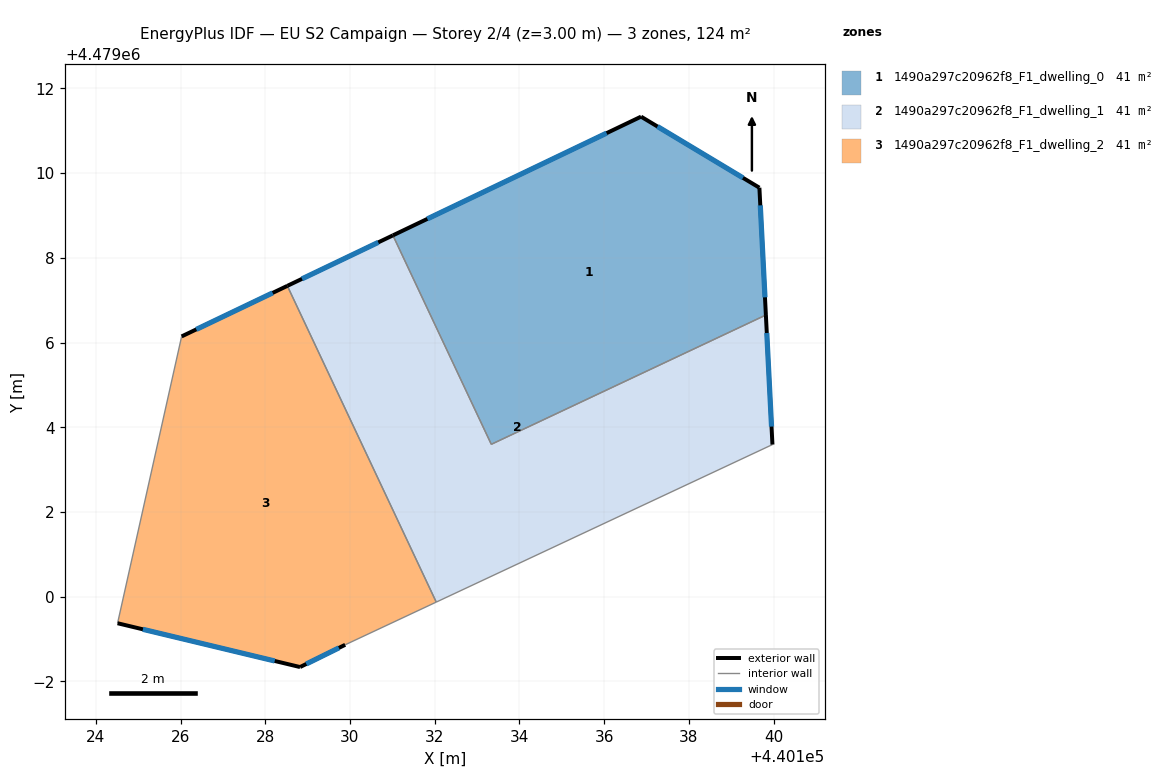
=== STOREY PLAN SPEC (per zone: floor XY polygon, exterior-wall plan segments, windows/doors) ===
zone 1: 1490a297c20962f8_F1_dwelling_0  (41.4 m²)
  floor: (440139.66, 4479009.65) (440139.82, 4479006.65) (440133.33, 4479003.60) (440131.01, 4479008.53) (440136.87, 4479011.33)
  exterior wall: (440139.82, 4479006.65) – (440139.66, 4479009.65)  [3.0 m]
    window: (440139.79, 4479007.07) – (440139.68, 4479009.24)  [4.7 m²]
  exterior wall: (440136.87, 4479011.33) – (440131.01, 4479008.53)  [6.5 m]
    window: (440136.06, 4479010.94) – (440131.83, 4479008.92)  [10.2 m²]
  exterior wall: (440139.66, 4479009.65) – (440136.87, 4479011.33)  [3.3 m]
    window: (440139.28, 4479009.89) – (440137.26, 4479011.10)  [5.1 m²]
  interior walls: 2
zone 2: 1490a297c20962f8_F1_dwelling_1  (41.4 m²)
  floor: (440139.82, 4479006.65) (440139.97, 4479003.59) (440132.04, 4478999.87) (440128.52, 4479007.34) (440131.01, 4479008.53) (440133.33, 4479003.60)
  exterior wall: (440139.97, 4479003.59) – (440139.82, 4479006.65)  [3.1 m]
    window: (440139.95, 4479004.02) – (440139.84, 4479006.22)  [4.8 m²]
  exterior wall: (440131.01, 4479008.53) – (440128.52, 4479007.34)  [2.8 m]
    window: (440130.67, 4479008.36) – (440128.87, 4479007.50)  [4.3 m²]
  interior walls: 4
zone 3: 1490a297c20962f8_F1_dwelling_2  (41.4 m²)
  floor: (440128.52, 4479007.34) (440132.04, 4478999.87) (440129.89, 4478998.87) (440128.82, 4478998.34) (440124.51, 4478999.37) (440124.53, 4478999.45) (440126.03, 4479006.14)
  exterior wall: (440128.82, 4478998.34) – (440129.89, 4478998.87)  [1.2 m]
    window: (440128.97, 4478998.41) – (440129.74, 4478998.79)  [1.9 m²]
  exterior wall: (440124.51, 4478999.37) – (440128.82, 4478998.34)  [4.4 m]
    window: (440125.11, 4478999.23) – (440128.22, 4478998.48)  [6.9 m²]
  exterior wall: (440128.52, 4479007.34) – (440126.03, 4479006.14)  [2.8 m]
    window: (440128.17, 4479007.17) – (440126.37, 4479006.31)  [4.3 m²]
  interior walls: 4

=== DERIVED (storey summary) ===
Building: EU S2 Campaign
Storey: 2 of 4  (floor level z = 3.00 m)
Storey gross floor area: 124.3 m²
Zones on this storey: 3
  - 1490a297c20962f8_F1_dwelling_0: floor 41.4 m²; exterior wall 12.8 m (38.3 m²); 3 window(s) 20.0 m²; WWR 52.2%
  - 1490a297c20962f8_F1_dwelling_1: floor 41.4 m²; exterior wall 5.8 m (17.5 m²); 2 window(s) 9.1 m²; WWR 52.2%
  - 1490a297c20962f8_F1_dwelling_2: floor 41.4 m²; exterior wall 8.4 m (25.1 m²); 3 window(s) 13.1 m²; WWR 52.2%
Zone adjacency (shared interzone walls):
  - 1490a297c20962f8_F1_dwelling_0 ↔ 1490a297c20962f8_F1_dwelling_1
  - 1490a297c20962f8_F1_dwelling_1 ↔ 1490a297c20962f8_F1_dwelling_2